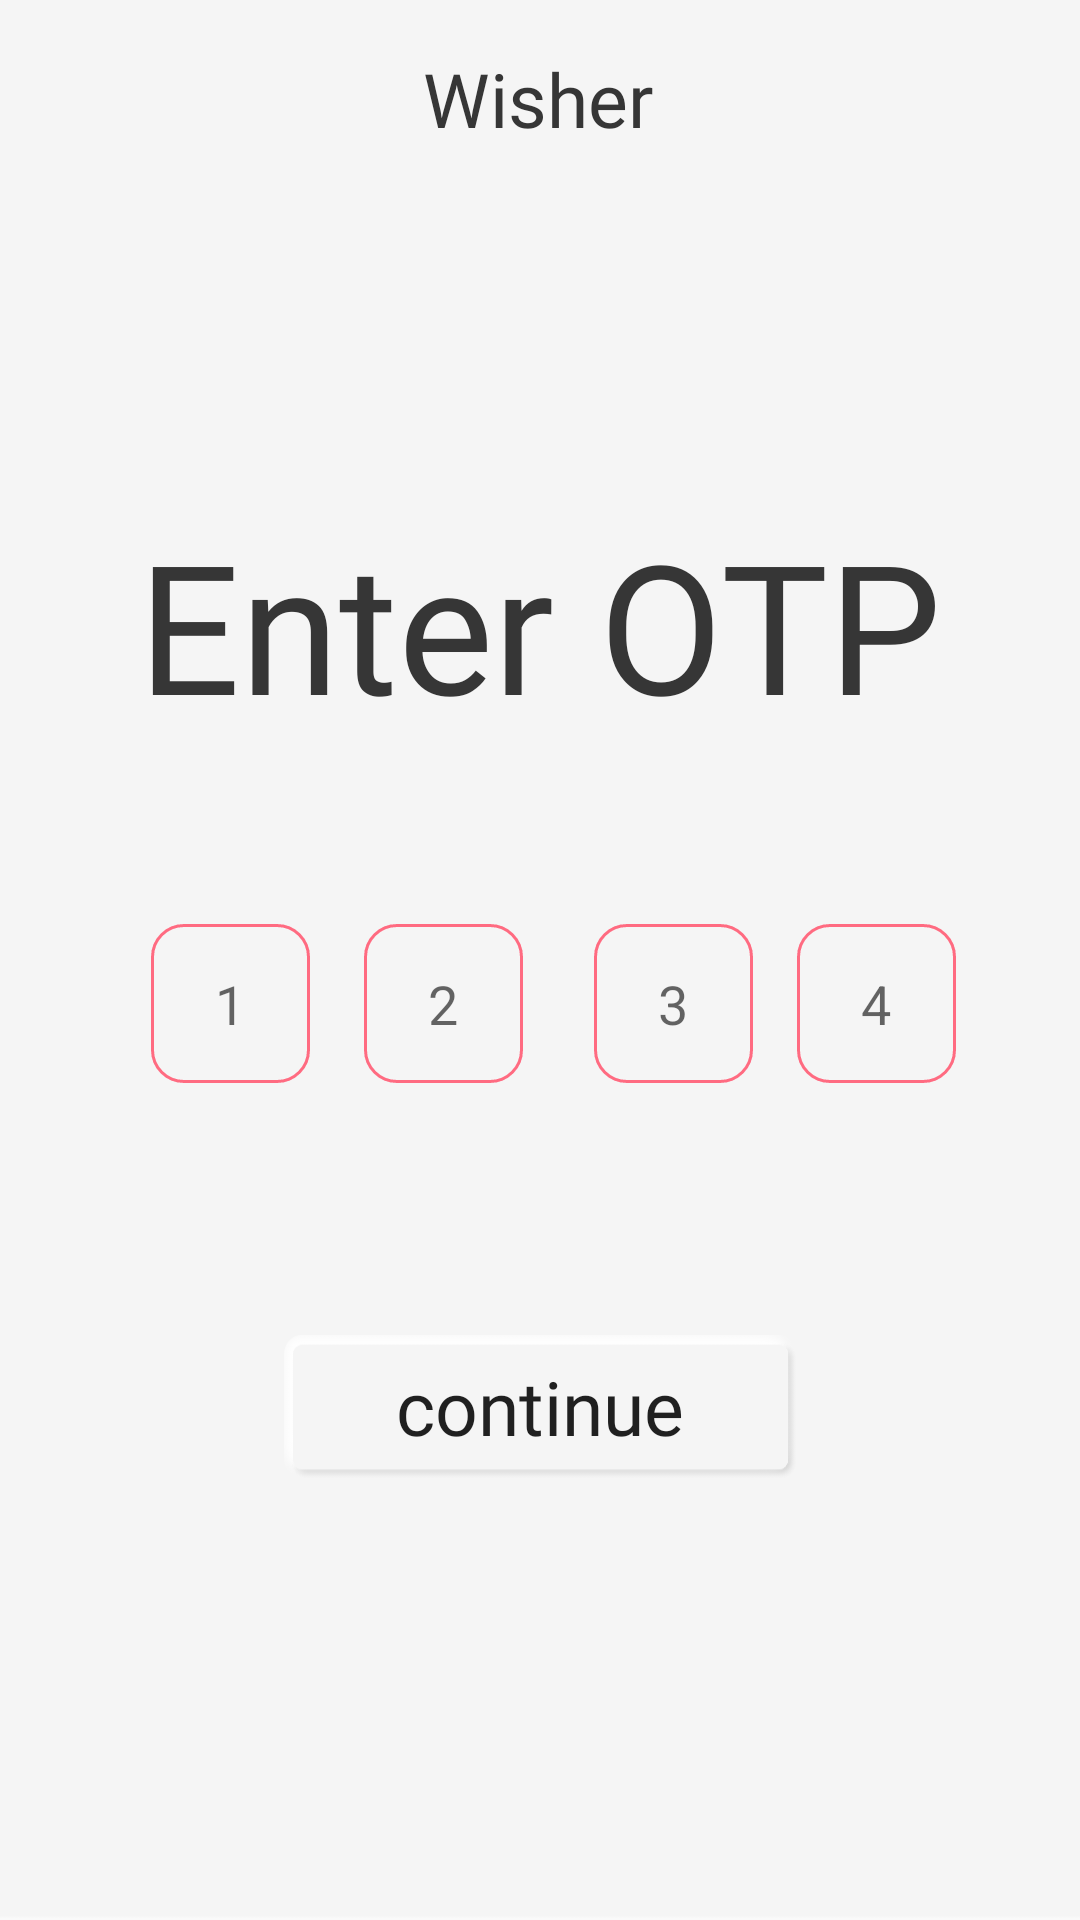

Write the Android layout XML for this screen, with the resource values it uses.
<!-- AndroidManifest.xml: application theme AppTheme -->
<!-- res/layout/activity_otp.xml -->
<?xml version="1.0" encoding="utf-8"?>

<androidx.constraintlayout.widget.ConstraintLayout xmlns:android="http://schemas.android.com/apk/res/android"
    xmlns:app="http://schemas.android.com/apk/res-auto"
    xmlns:tools="http://schemas.android.com/tools"
    android:layout_width="match_parent"
    android:layout_height="match_parent"
    android:background="@drawable/login2"
    android:focusable="auto"
    android:nextFocusRight="@id/otp2"
    tools:context=".OtpActivity">

    <TextView
        android:id="@+id/textView2"
        android:layout_width="wrap_content"
        android:layout_height="wrap_content"
        android:layout_marginTop="16dp"
        android:fontFamily="@font/roboto_medium"
        android:text="@string/app_name"
        android:textColor="#363636"
        android:textSize="25sp"
        app:layout_constraintEnd_toEndOf="parent"
        app:layout_constraintHorizontal_bias="0.498"
        app:layout_constraintStart_toStartOf="parent"
        app:layout_constraintTop_toTopOf="parent" />

    <TextView
        android:id="@+id/textView3"
        android:layout_width="wrap_content"
        android:layout_height="wrap_content"
        android:layout_marginTop="168dp"
        android:fontFamily="@font/roboto_medium"
        android:text="@string/enter_otp"
        android:textColor="#363636"
        android:textSize="60sp"
        app:layout_constraintEnd_toEndOf="parent"
        app:layout_constraintStart_toStartOf="parent"
        app:layout_constraintTop_toTopOf="parent" />

    <EditText
        android:id="@+id/otp3"
        android:autofillHints="@android:string/untitled"
        android:hint="@string/three"
        android:layout_width="wrap_content"
        android:layout_height="wrap_content"
        android:layout_marginStart="100dp"
        android:layout_marginTop="60dp"
        android:layout_marginEnd="20dp"
        android:background="@drawable/otp_box"
        android:inputType="phone"
        android:nextFocusRight="@id/otp4"
        android:textAlignment="center"
        app:layout_constraintEnd_toStartOf="@+id/otp4"
        app:layout_constraintStart_toEndOf="@+id/otp1"
        app:layout_constraintTop_toBottomOf="@+id/textView3" />

    <EditText
        android:id="@+id/otp2"
        android:layout_width="wrap_content"
        android:hint="@string/two"
        android:layout_height="wrap_content"
        android:layout_marginStart="30dp"
        android:layout_marginTop="60dp"
        android:layout_marginEnd="30dp"
        android:background="@drawable/otp_box"
        android:inputType="phone"
        android:nextFocusRight="@id/otp3"
        android:textAlignment="center"
        app:layout_constraintEnd_toStartOf="@+id/otp3"
        app:layout_constraintHorizontal_bias="0.666"
        app:layout_constraintStart_toEndOf="@+id/otp1"
        app:layout_constraintTop_toBottomOf="@+id/textView3"
        android:autofillHints="@android:string/untitled" />

    <EditText
        android:id="@+id/otp1"
        android:layout_width="wrap_content"
        android:layout_height="wrap_content"
        android:layout_marginTop="60dp"
        android:background="@drawable/otp_box"
        android:inputType="phone"
        android:maxLength="1"
        android:textAlignment="center"
        app:layout_constraintEnd_toEndOf="parent"
        app:layout_constraintHorizontal_bias="0.164"
        app:layout_constraintStart_toStartOf="parent"
        android:autofillHints="@android:string/untitled"
        app:layout_constraintTop_toBottomOf="@+id/textView3"
        android:hint="@string/one"/>

    <EditText
        android:id="@+id/otp4"
        android:layout_width="wrap_content"
        android:layout_height="wrap_content"
        android:layout_marginStart="120dp"
        android:layout_marginTop="60dp"
        android:background="@drawable/otp_box"
        android:hint="@string/four"
        android:inputType="phone"
        android:textAlignment="center"
        app:layout_constraintEnd_toEndOf="parent"
        android:autofillHints="@android:string/untitled"
        app:layout_constraintHorizontal_bias="0.507"
        app:layout_constraintStart_toEndOf="@+id/otp1"
        app:layout_constraintTop_toBottomOf="@+id/textView3" />

    <Button
        android:id="@+id/continue2"
        android:layout_width="wrap_content"
        android:layout_height="wrap_content"
        android:layout_marginTop="84dp"
        android:background="@drawable/button2_bg"
        android:fontFamily="@font/roboto_medium"
        android:text="@string/continue_"
        android:textAllCaps="false"
        android:textSize="25sp"
        app:layout_constraintEnd_toEndOf="parent"
        app:layout_constraintStart_toStartOf="parent"
        app:layout_constraintTop_toBottomOf="@+id/otp2" />

</androidx.constraintlayout.widget.ConstraintLayout>
<!-- resources referenced by this layout -->
<resources>
  <!-- drawable button2_bg (drawable) -->
  <?xml version="1.0" encoding="utf-8"?>
  
  <selector xmlns:android="http://schemas.android.com/apk/res/android">
      <item android:state_pressed="true" android:drawable="@drawable/button2_selected"/>
      <item android:state_focused="true" android:drawable="@drawable/button2_selected"/>
      <item android:drawable="@drawable/button2_normal"/>
  </selector>
  <!-- drawable login2: png bitmap (drawable-ldpi, 4758 bytes) -->
  <!-- drawable otp_box: png bitmap (drawable-hdpi, 1117 bytes) -->
  <string name="app_name">Wisher</string>
  <string name="continue_">continue</string>
  <string name="enter_otp">Enter OTP</string>
  <string name="four">4</string>
  <string name="one">1</string>
  <string name="three">3</string>
  <string name="two">2</string>
  <style name="AppTheme" parent="Theme.AppCompat.Light.NoActionBar">
          
          <item name="colorPrimary">@color/colorPrimary</item>
          <item name="colorPrimaryDark">@color/colorPrimaryDark</item>
          <item name="colorAccent">@color/colorAccent</item>
      </style>
  <!-- drawable button2_selected (drawable) -->
  <?xml version="1.0" encoding="utf-8"?>
  
  <layer-list xmlns:android="http://schemas.android.com/apk/res/android">
      <shape android:shape="rectangle" android:padding="10dp">
          <corners
              android:bottomRightRadius="5dp"
              android:bottomLeftRadius="5dp"
              android:topLeftRadius="5dp"
              android:topRightRadius="5dp"/>
      </shape>
      <item android:drawable="@drawable/button2_pressed"/>
  </layer-list>
  <!-- drawable button2_normal (drawable) -->
  <?xml version="1.0" encoding="utf-8"?>
  
  <layer-list xmlns:android="http://schemas.android.com/apk/res/android">
      <shape android:shape="rectangle" android:padding="10dp">
          <corners
              android:bottomRightRadius="5dp"
              android:bottomLeftRadius="5dp"
              android:topLeftRadius="5dp"
              android:topRightRadius="5dp"/>
      </shape>
      <item android:drawable="@drawable/button2"/>
  </layer-list>
  <color name="colorPrimary">#f5f5f5</color>
  <color name="colorPrimaryDark">#3F51B5</color>
  <color name="colorAccent">#2745F1</color>
  <!-- drawable button2_pressed: png bitmap (drawable-hdpi, 1516 bytes) -->
  <!-- drawable button2: png bitmap (drawable-hdpi, 2062 bytes) -->
</resources>
